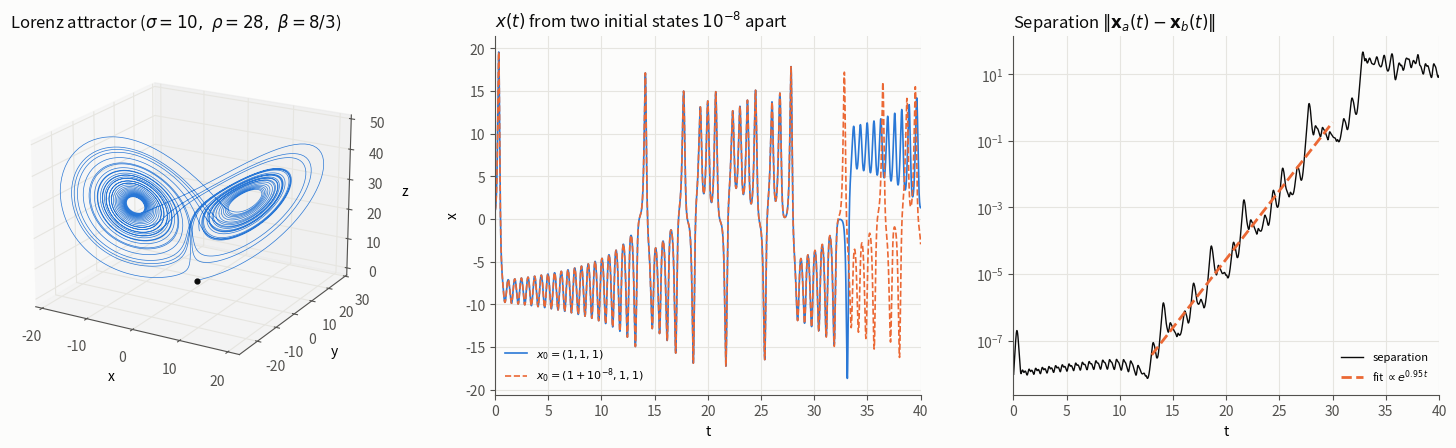

Reproduce this figure in Python.
"""Companion script for "Numerical Methods: Periodic Steady State Simulation".

Integrates the Lorenz system (sigma = 10, rho = 28, beta = 8/3) with the RK4 step from the
previous post, from two initial conditions 1e-8 apart, and saves lorenz-attractor.png:
    left   the attractor in 3D
    middle x(t) of both trajectories
    right  their separation on a log scale, with the fitted exponential growth rate
"""
import numpy as np
import matplotlib.pyplot as plt

SIGMA, RHO, BETA = 10.0, 28.0, 8.0 / 3.0


def lorenz(x, t):
    return np.array([SIGMA * (x[1] - x[0]),
                     x[0] * (RHO - x[2]) - x[1],
                     x[0] * x[1] - BETA * x[2]])


def rk4_step(f, x, t, h):
    k1 = f(x, t)
    k2 = f(x + h / 2 * k1, t + h / 2)
    k3 = f(x + h / 2 * k2, t + h / 2)
    k4 = f(x + h * k3, t + h)
    return x + h / 6 * (k1 + 2 * k2 + 2 * k3 + k4)


def integrate(step, f, x0, t0, t_end, h):
    n_steps = int(round((t_end - t0) / h))
    t = t0 + h * np.arange(n_steps + 1)
    x = np.zeros((n_steps + 1,) + np.shape(x0))
    x[0] = x0
    for k in range(n_steps):
        x[k + 1] = step(f, x[k], t[k], h)
    return t, x


if __name__ == "__main__":
    h, t_end, delta0 = 0.005, 40.0, 1e-8
    t, xa = integrate(rk4_step, lorenz, np.array([1.0, 1.0, 1.0]), 0.0, t_end, h)
    _, xb = integrate(rk4_step, lorenz, np.array([1.0 + delta0, 1.0, 1.0]), 0.0, t_end, h)
    sep = np.linalg.norm(xa - xb, axis=1)

    # exponential growth rate of the separation, fitted over the growth phase only
    # (before t ~ 13 the trajectory is still settling onto the attractor)
    fit = (t > 13) & (t < 30)
    lam, c = np.polyfit(t[fit], np.log(sep[fit]), 1)
    print(f"fitted growth rate on 13 < t < 30: {lam:.3f}")
    print(f"separation exceeds 1 at t = {t[np.argmax(sep > 1.0)]:.1f}")

    # largest Lyapunov exponent (Benettin): follow a nearby trajectory, renormalize every step
    x, y, d0, acc = xa[-1].copy(), xa[-1] + np.array([1e-9, 0, 0]), 1e-9, 0.0
    n = 200_000                                   # 1000 time units
    for _ in range(n):
        x, y = rk4_step(lorenz, x, 0, h), rk4_step(lorenz, y, 0, h)
        d = np.linalg.norm(y - x); acc += np.log(d / d0); y = x + (y - x) * d0 / d
    print(f"largest Lyapunov exponent over {n*h:.0f} time units: {acc / (n * h):.3f}")

    plt.rcParams.update({
        "figure.dpi": 110, "savefig.dpi": 200, "font.size": 10,
        "axes.spines.top": False, "axes.spines.right": False,
        "axes.edgecolor": "#52514e", "xtick.color": "#52514e", "ytick.color": "#52514e",
        "axes.grid": True, "grid.color": "#e6e5e0", "grid.linewidth": 0.8,
        "figure.facecolor": "#fcfcfb", "axes.facecolor": "#fcfcfb",
    })
    INK, BLUE, ORANGE = "#0b0b0b", "#2a78d6", "#eb6834"

    fig = plt.figure(figsize=(15, 4.6))
    ax = fig.add_subplot(1, 3, 1, projection="3d")
    ax.plot(xa[:, 0], xa[:, 1], xa[:, 2], color=BLUE, linewidth=0.5)
    ax.scatter(*xa[0], color=INK, s=12)
    ax.set_xlabel("x"); ax.set_ylabel("y"); ax.set_zlabel("z")
    ax.set_title(r"Lorenz attractor ($\sigma=10,\ \rho=28,\ \beta=8/3$)", loc="left", color=INK)
    ax.view_init(elev=20, azim=-60)
    ax.set_facecolor("#fcfcfb")

    ax = fig.add_subplot(1, 3, 2)
    ax.plot(t, xa[:, 0], color=BLUE, linewidth=1.2, label=r"$x_0 = (1, 1, 1)$")
    ax.plot(t, xb[:, 0], color=ORANGE, linewidth=1.2, linestyle="--", label=r"$x_0 = (1 + 10^{-8}, 1, 1)$")
    ax.set_title(r"$x(t)$ from two initial states $10^{-8}$ apart", loc="left", color=INK)
    ax.set(xlabel="t", ylabel="x", xlim=(0, t_end))
    ax.legend(frameon=False, fontsize=8, loc="lower left")

    ax = fig.add_subplot(1, 3, 3)
    ax.semilogy(t, sep, color=INK, linewidth=1.0, label="separation")
    ax.semilogy(t[fit], np.exp(c + lam * t[fit]), color=ORANGE, linewidth=2, linestyle="--",
                label=rf"fit $\propto e^{{{lam:.2f}\,t}}$")
    ax.set_title(r"Separation $\|\mathbf{x}_a(t) - \mathbf{x}_b(t)\|$", loc="left", color=INK)
    ax.set(xlabel="t", xlim=(0, t_end))
    ax.legend(frameon=False, fontsize=8, loc="lower right")

    fig.tight_layout(w_pad=3)
    fig.savefig("lorenz-attractor.png", bbox_inches="tight")
